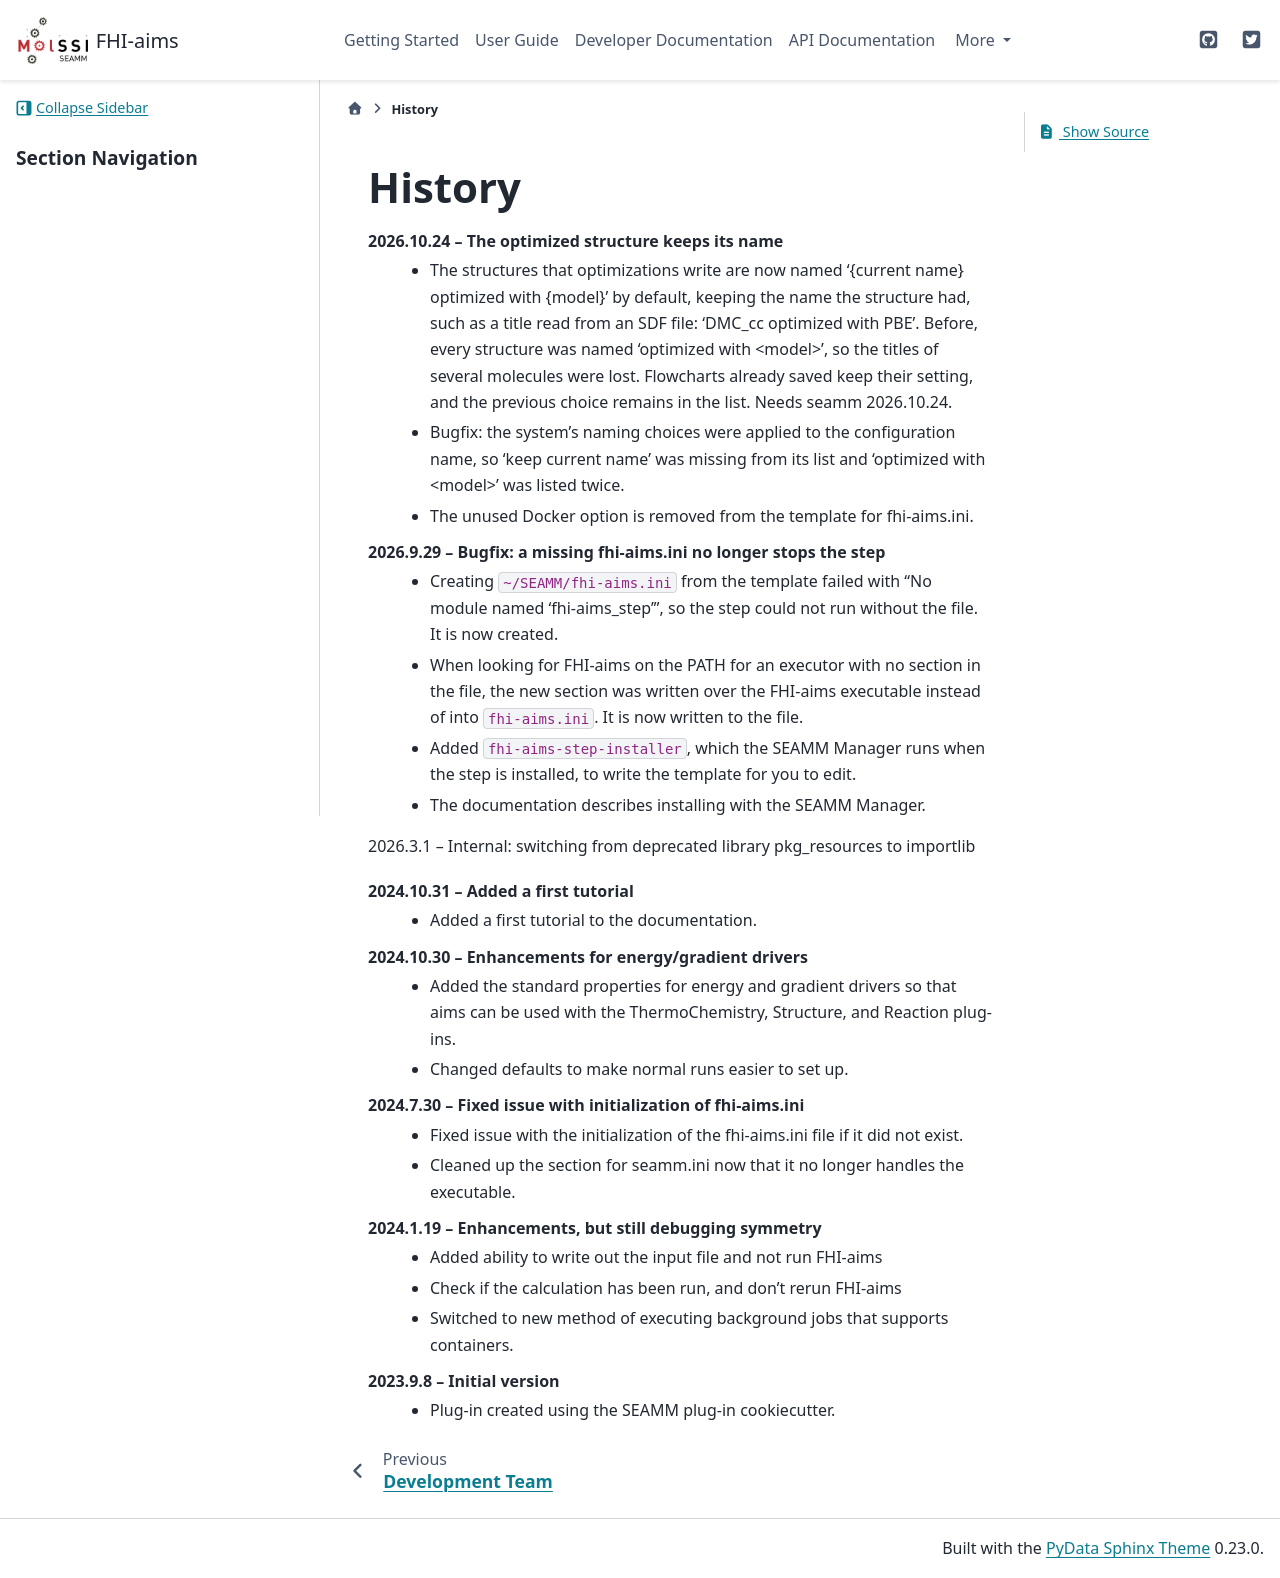

repository: molssi-seamm/fhi_aims_step · page: history.html · generator: sphinx

=======
History
=======
2026.10.24 -- The optimized structure keeps its name
    * The structures that optimizations write are now named '{current name} optimized
      with {model}' by default, keeping the name the structure had, such as a title
      read from an SDF file: 'DMC_cc optimized with PBE'. Before, every structure was
      named 'optimized with <model>', so the titles of several molecules were lost.
      Flowcharts already saved keep their setting, and the previous choice remains in
      the list. Needs seamm 2026.10.24.
    * Bugfix: the system's naming choices were applied to the configuration name,
      so 'keep current name' was missing from its list and 'optimized with <model>'
      was listed twice.
    * The unused Docker option is removed from the template for fhi-aims.ini.

2026.9.29 -- Bugfix: a missing fhi-aims.ini no longer stops the step
    * Creating ``~/SEAMM/fhi-aims.ini`` from the template failed with "No module named
      'fhi-aims_step'", so the step could not run without the file. It is now created.
    * When looking for FHI-aims on the PATH for an executor with no section in the file,
      the new section was written over the FHI-aims executable instead of into
      ``fhi-aims.ini``. It is now written to the file.
    * Added ``fhi-aims-step-installer``, which the SEAMM Manager runs when the step is
      installed, to write the template for you to edit.
    * The documentation describes installing with the SEAMM Manager.

2026.3.1 -- Internal: switching from deprecated library pkg_resources to importlib

2024.10.31 -- Added a first tutorial
   * Added a first tutorial to the documentation.
     
2024.10.30 -- Enhancements for energy/gradient drivers
   * Added the standard properties for energy and gradient drivers so that aims can be
     used with the ThermoChemistry, Structure, and Reaction plug-ins.
   * Changed defaults to make normal runs easier to set up.
     
2024.7.30 -- Fixed issue with initialization of fhi-aims.ini
   * Fixed issue with the initialization of the fhi-aims.ini file if it did not exist.
   * Cleaned up the section for seamm.ini now that it no longer handles the
     executable.

2024.1.19 -- Enhancements, but still debugging symmetry
   * Added ability to write out the input file and not run FHI-aims
   * Check if the calculation has been run, and don't rerun FHI-aims
   * Switched to new method of executing background jobs that supports containers.

2023.9.8 -- Initial version
   * Plug-in created using the SEAMM plug-in cookiecutter.
